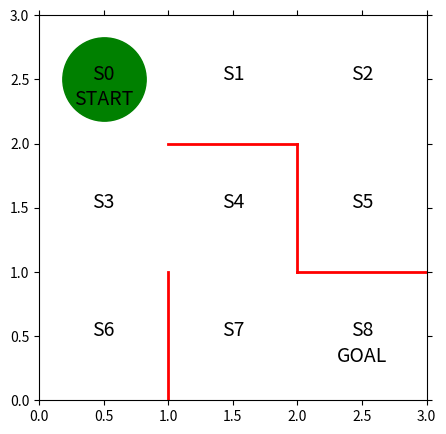

Source code (Python):
import numpy as np
import matplotlib.pyplot as plt
import seaborn as sns
%matplotlib inline

fig = plt.figure(figsize=(5,5))
ax = plt.gca()

plt.plot([1,1], [0,1], color='red', linewidth=2)
plt.plot([1,2], [2,2], color='red', linewidth=2)
plt.plot([2,2], [2,1], color='red', linewidth=2)
plt.plot([2,3], [1,1], color='red', linewidth=2)

plt.text(0.5, 2.5, 'S0', size=14, ha='center')
plt.text(1.5, 2.5, 'S1', size=14, ha='center')
plt.text(2.5, 2.5, 'S2', size=14, ha='center')
plt.text(0.5, 1.5, 'S3', size=14, ha='center')
plt.text(1.5, 1.5, 'S4', size=14, ha='center')
plt.text(2.5, 1.5, 'S5', size=14, ha='center')
plt.text(0.5, 0.5, 'S6', size=14, ha='center')
plt.text(1.5, 0.5, 'S7', size=14, ha='center')
plt.text(2.5, 0.5, 'S8', size=14, ha='center')
plt.text(0.5, 2.3, 'START', size=14, ha='center')
plt.text(2.5, 0.3, 'GOAL', size=14, ha='center')

ax.set_xlim(0,3)
ax.set_ylim(0,3)
plt.tick_params(axis='both', which='both', bottom='off', top='off',
                labelbottom='off', right='off', left='off', labelleft='off')

line, = ax.plot([0.5], [2.5], marker='o', color='g', markersize=60)

theta_0 = np.array([
    [np.nan, 1, 1, np.nan],
    [np.nan, 1, np.nan, 1],
    [np.nan, np.nan, 1, 1],
    [1, 1, 1, np.nan],
    [np.nan, np.nan, 1, 1],
    [1, np.nan, np.nan, np.nan],
    [1, np.nan, np.nan, np.nan],
    [1, 1, np.nan, np.nan]
])